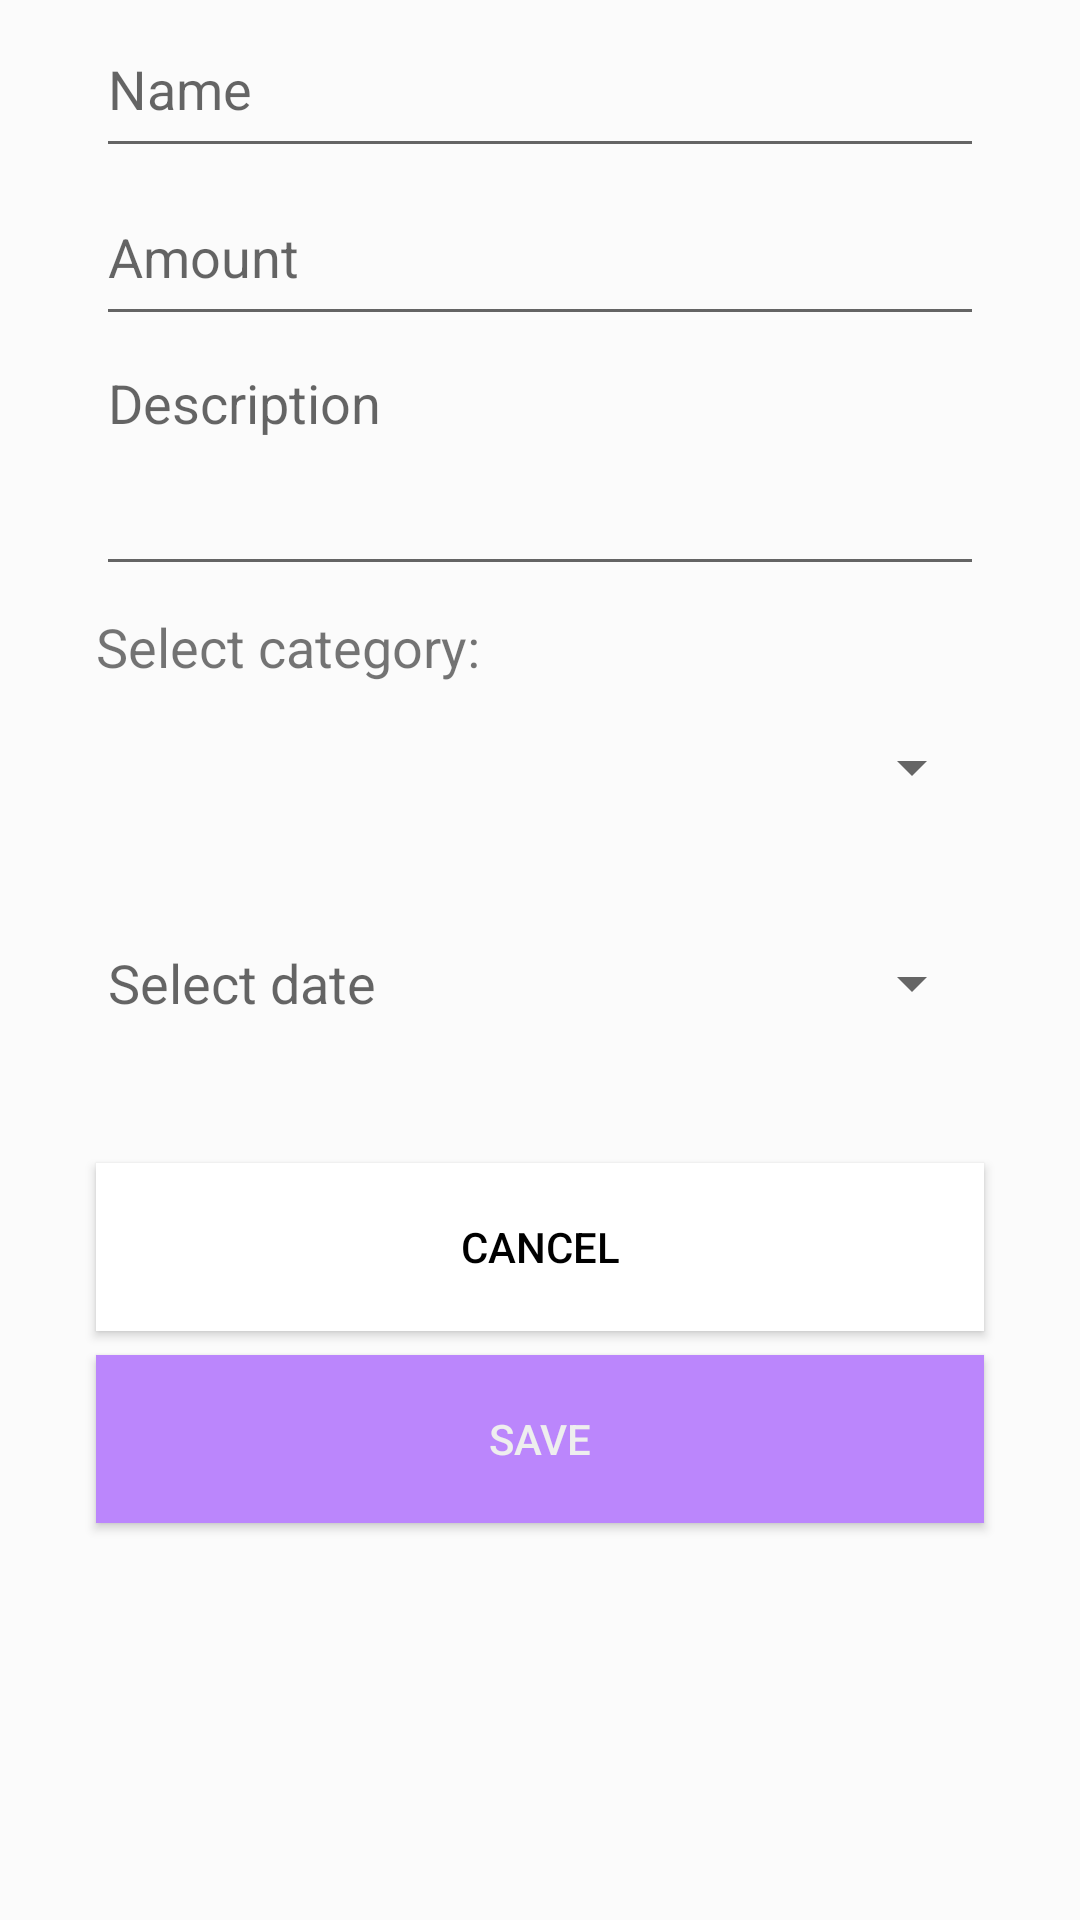

Produce the Android XML layout that renders to this screen, including the resource entries it uses.
<!-- AndroidManifest.xml: application theme Theme.Light -->
<!-- res/layout/fragment_new_record.xml -->
<?xml version="1.0" encoding="utf-8"?>
<FrameLayout xmlns:android="http://schemas.android.com/apk/res/android"
    xmlns:app="http://schemas.android.com/apk/res-auto"
    xmlns:tools="http://schemas.android.com/tools"
    android:layout_width="match_parent"
    android:layout_height="match_parent"
    tools:context=".newRecordFragment"
    android:background="?attr/background_color">

    <androidx.constraintlayout.widget.ConstraintLayout
        android:layout_width="match_parent"
        android:layout_height="match_parent">

        <EditText
            android:id="@+id/nameInput"
            android:layout_width="0dp"
            android:layout_height="56dp"
            android:layout_marginStart="32dp"
            android:layout_marginEnd="32dp"
            android:ems="10"
            android:hint="@string/name"
            android:inputType="textPersonName"
            app:layout_constraintEnd_toEndOf="parent"
            app:layout_constraintStart_toStartOf="parent"
            app:layout_constraintTop_toTopOf="parent" />

        <EditText
            android:id="@+id/amountInput"
            android:layout_width="0dp"
            android:layout_height="56dp"
            android:layout_marginStart="32dp"
            android:layout_marginEnd="32dp"
            android:ems="10"
            android:hint="@string/amount"
            android:inputType="number"
            app:layout_constraintEnd_toEndOf="parent"
            app:layout_constraintStart_toStartOf="parent"
            app:layout_constraintTop_toBottomOf="@+id/nameInput" />

        <EditText
            android:id="@+id/descriptionInput"
            android:layout_width="0dp"
            android:layout_height="wrap_content"
            android:layout_marginStart="32dp"
            android:layout_marginEnd="32dp"
            android:ems="10"
            android:gravity="start|top"
            android:hint="@string/description"
            android:inputType="textMultiLine"
            android:lines="3"
            android:scrollbars="vertical"
            app:layout_constraintEnd_toEndOf="parent"
            app:layout_constraintHorizontal_bias="0.0"
            app:layout_constraintStart_toStartOf="parent"
            app:layout_constraintTop_toBottomOf="@+id/amountInput" />

        <Spinner
            android:id="@+id/categoryDropdown"
            android:layout_width="0dp"
            android:layout_height="56dp"
            android:layout_marginStart="32dp"
            android:layout_marginEnd="32dp"
            android:hint="@string/select_category"
            app:layout_constraintEnd_toEndOf="parent"
            app:layout_constraintHorizontal_bias="0.0"
            app:layout_constraintStart_toStartOf="parent"
            app:layout_constraintTop_toBottomOf="@+id/categoryDropdownLabel" />

        <TextView
            android:id="@+id/categoryDropdownLabel"
            android:layout_width="wrap_content"
            android:layout_height="wrap_content"
            android:layout_marginStart="32dp"
            android:layout_marginTop="8dp"
            android:text="@string/select_category"
            android:textSize="18dp"
            app:layout_constraintStart_toStartOf="parent"
            app:layout_constraintTop_toBottomOf="@+id/descriptionInput" />

        <Button
            android:id="@+id/buttonDate"
            style="?android:spinnerStyle"
            android:layout_width="0dp"
            android:layout_height="56dp"
            android:layout_marginStart="32dp"
            android:layout_marginTop="16dp"
            android:layout_marginEnd="32dp"
            android:ems="10"
            android:hint="@string/select_date"
            android:textSize="18dp"
            android:paddingStart="4dp"
            app:layout_constraintEnd_toEndOf="parent"
            app:layout_constraintHorizontal_bias="0.0"
            app:layout_constraintStart_toStartOf="parent"
            app:layout_constraintTop_toBottomOf="@+id/categoryDropdown" />

        <Button
            android:id="@+id/cancelButton"
            android:layout_width="0dp"
            android:layout_height="56dp"
            android:layout_marginStart="32dp"
            android:layout_marginTop="32dp"
            android:layout_marginEnd="32dp"
            android:text="@string/cancel"
            android:background="?attr/foreground_color"
            android:textColor="?attr/text1_color"
            app:layout_constraintEnd_toEndOf="parent"
            app:layout_constraintHorizontal_bias="0.0"
            app:layout_constraintStart_toStartOf="parent"
            app:layout_constraintTop_toBottomOf="@+id/buttonDate" />

        <Button
            android:id="@+id/saveButton"
            style="@style/Widget.AppCompat.Button.Colored"
            android:layout_width="0dp"
            android:layout_height="56dp"
            android:layout_marginStart="32dp"
            android:layout_marginTop="8dp"
            android:layout_marginEnd="32dp"
            android:text="@string/save"
            android:background="?attr/colorAccent"
            android:textColor="#eeeeee"
            app:layout_constraintEnd_toEndOf="parent"
            app:layout_constraintStart_toStartOf="parent"
            app:layout_constraintTop_toBottomOf="@+id/cancelButton" />

        <TextView
            android:id="@+id/warningMessage"
            android:layout_width="0dp"
            android:layout_height="wrap_content"
            android:layout_marginStart="32dp"
            android:layout_marginTop="32dp"
            android:layout_marginEnd="32dp"
            android:text=""
            android:textColor="@color/textWarning"
            android:textSize="20dp"
            app:layout_constraintEnd_toEndOf="parent"
            app:layout_constraintStart_toStartOf="parent"
            app:layout_constraintTop_toBottomOf="@+id/saveButton" />

    </androidx.constraintlayout.widget.ConstraintLayout>
</FrameLayout>
<!-- resources referenced by this layout -->
<resources>
  <color name="textWarning">#B80000</color>
  <string name="amount">Amount</string>
  <string name="cancel">Cancel</string>
  <string name="description">Description</string>
  <string name="name">Name</string>
  <string name="save">Save</string>
  <string name="select_category">Select category: </string>
  <string name="select_date">Select date</string>
  <style name="Theme.Light" parent="Theme.AppCompat.Light.NoActionBar">
          
          <item name="colorPrimary">@color/colorPrimary</item>
          <item name="colorPrimaryDark">@color/colorPrimaryDark</item>
          <item name="colorAccent">@color/colorAccent</item>
  
          <item name="background_color">@color/bgColor</item>
          <item name="foreground_color">#FFFFFF</item>
          <item name="text1_color">@color/textPrimary</item>
          <item name="text2_color">@color/textSecondary</item>
      </style>
  <color name="colorPrimary">#6200EE</color>
  <color name="colorPrimaryDark">#3700B3</color>
  <color name="colorAccent">#BB86FC</color>
  <color name="bgColor">#FBFBFB</color>
  <color name="textPrimary">#000000</color>
  <color name="textSecondary">#333333</color>
</resources>
